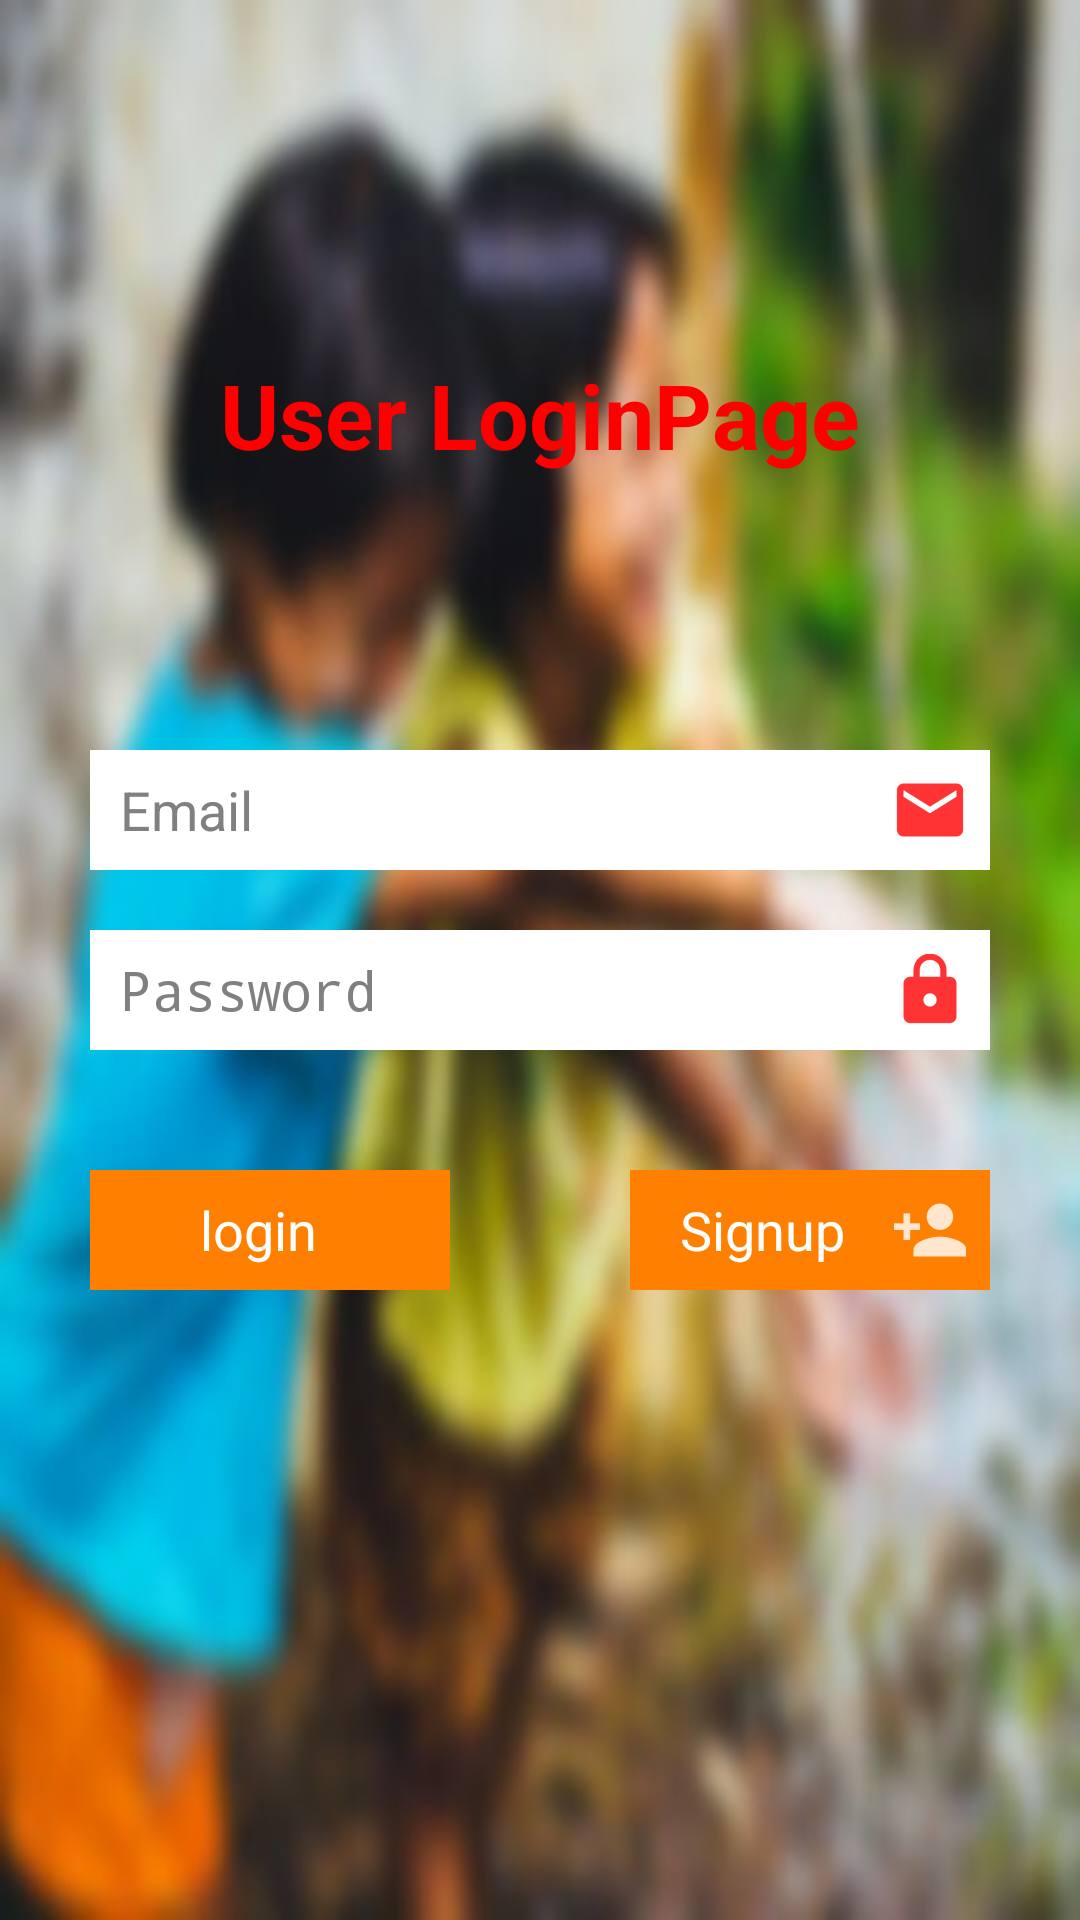

Reconstruct the res/layout file that produces this screen, plus the resources it refers to.
<!-- AndroidManifest.xml: activity theme NoActionBar -->
<!-- res/layout/activity_login.xml -->
<?xml version="1.0" encoding="utf-8"?>
<RelativeLayout xmlns:android="http://schemas.android.com/apk/res/android"
    xmlns:app="http://schemas.android.com/apk/res-auto"
    xmlns:tools="http://schemas.android.com/tools"
    android:layout_width="match_parent"
    android:layout_height="match_parent"
    android:padding="18dp"
    android:background="@drawable/background"
    tools:context=".Activity.LoginActivity">
    <TextView
        android:layout_width="wrap_content"
        android:layout_height="wrap_content"
        android:textColor="@color/red"
        android:text="User LoginPage"
        android:id="@+id/txt_login"
        android:layout_centerHorizontal="true"
        android:layout_marginTop="100dp"
        android:textSize="30dp"
        android:textStyle="bold"/>
 <RelativeLayout
     android:layout_width="300dp"
     android:layout_height="300dp"
     android:layout_centerHorizontal="true"
     android:layout_centerVertical="true"
     >

     <EditText
         android:inputType="textEmailAddress"
         android:layout_marginTop="80dp"
         android:drawableRight="@drawable/ic_icon_email"
         android:paddingRight="8dp"
         android:id="@+id/id_username"
         android:layout_width="match_parent"
         android:layout_height="40dp"
         android:background="@color/white"
         android:hint="Email"
         android:paddingLeft="10dp"
         />
     <EditText
         android:layout_marginTop="140dp"
         android:drawableRight="@drawable/ic_icon_password"
         android:paddingRight="8dp"
         android:id="@+id/id_password"
         android:inputType="textPassword"
         android:layout_width="match_parent"
         android:layout_height="40dp"
         android:background="@color/white"
         android:hint="Password"
         android:paddingLeft="10dp"
         />
     <Button
         android:layout_width="120dp"
         android:layout_height="40dp"
         android:background="#ff8000"
         android:drawableRight="@drawable/ic_icon_login"
         android:paddingRight="8dp"
         android:layout_below="@+id/id_password"
         android:layout_marginTop="40dp"
         android:text="login"
         android:id="@+id/btn_login"
         android:textColor="@color/white"
         />
     <Button
         android:layout_width="120dp"
         android:layout_height="40dp"
         android:background="#ff8000"
         android:layout_below="@+id/id_password"
         android:layout_marginTop="40dp"
         android:layout_marginLeft="180dp"
         android:text="Signup"
         android:drawableRight="@drawable/ic_icon_signup"
         android:paddingRight="8dp"
         android:id="@+id/btn_signup"
         android:textColor="@color/white"
         />
 </RelativeLayout>
</RelativeLayout>
<!-- resources referenced by this layout -->
<resources>
  <color name="red">#ff0000</color>
  <color name="white">#ffffff</color>
  <!-- drawable background: jpg bitmap (drawable, 24318 bytes) -->
  <!-- drawable ic_icon_email: png bitmap (drawable-hdpi, 366 bytes) -->
  <!-- drawable ic_icon_password: png bitmap (drawable-hdpi, 432 bytes) -->
  <!-- drawable ic_icon_signup: png bitmap (drawable-hdpi, 430 bytes) -->
  <style name="NoActionBar" parent="@android:style/Theme.Holo.Light">
          <item name="android:windowActionBar">false</item>
          <item name="android:windowNoTitle">true</item>
      </style>
</resources>
